Run: headless pygame with SDL's dummy video driver; simulated clock (each Clock.tick advances the game by its frame time, no real sleeping); random seed 0; keys injected as events and as key.get_pressed() state; no mouse input.
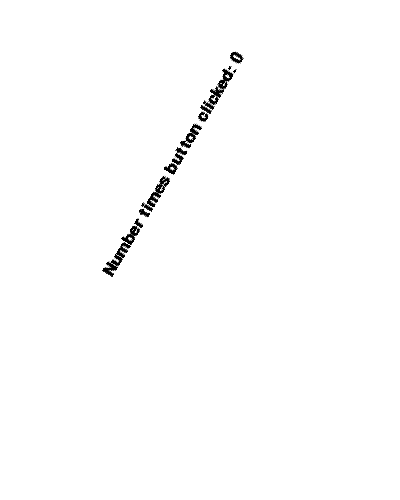
Frame 1 of 4 · flips 1–60 · no input
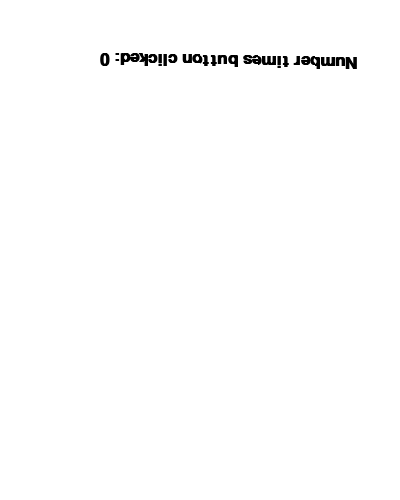
Frame 2 of 4 · flips 61–180 · tapped SPACE, RETURN · held RIGHT (→), D
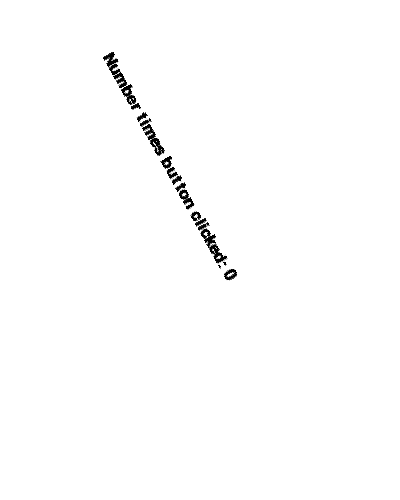
Frame 3 of 4 · flips 181–300 · held DOWN (↓), S
Frame 4 of 4 · flips 301–420 · held LEFT (←), A, UP (↑), W · screen same as frame 1, image omitted

The pygame program that drew these frames:

import pygame
 
# Initialize the game engine
pygame.init()
 
# Define some colors
BLACK = (0, 0, 0)
WHITE = (255, 255, 255)
PI = 3.141592653
TEXT_OUTPUT = 'Number times button clicked: '
BLUE_COLOR = 0
RED_COLOR = 0
 
# Set the height and width of the screen
size = (400, 500)
screen = pygame.display.set_mode(size)

pygame.display.set_caption("Rotate Text")
 
# Loop until the user clicks the close button.
done = False
clock = pygame.time.Clock()
num_clicks = 0 
text_rotate_degrees = 0

 
# Loop as long as done == False
while not done:
	keys = pygame.key.get_pressed()
	if keys[pygame.K_0]:
		BLUE_COLOR = ((BLUE_COLOR + 1) % 255)
		num_clicks += 1
		print(f"BLUE VALUE: {BLUE_COLOR}")

	if keys[pygame.K_1]:
		RED_COLOR = ((RED_COLOR + 1) % 255)
		num_clicks += 1
		print(f"RED VALUE: {RED_COLOR}")
		
	for event in pygame.event.get():  # User did something
		if event.type == pygame.QUIT:  # If user clicked close
			done = True  # Flag that we are done so we exit this loop

	# All drawing code happens after the for loop and but
	# inside the main while not done loop.
	# Clear the screen and set the screen background
	screen.fill(WHITE)
	# Select the font to use, size, bold, italics
	font = pygame.font.SysFont('Calibri', 25, True, False)

	# Animated rotation

	temp = TEXT_OUTPUT + str(num_clicks)
	text = font.render(temp, True, (RED_COLOR, 0, BLUE_COLOR))
	text = pygame.transform.rotate(text, text_rotate_degrees)
	text_rotate_degrees += 1
	screen.blit(text, [100, 50])
	# Go ahead and update the screen with what we've drawn.
	# This MUST happen after all the other drawing commands.
	pygame.display.flip()
	# This limits the while loop to a max of 60 times per second.
	# Leave this out and we will use all CPU we can.
	clock.tick(60)

# Be IDLE friendly
pygame.quit()
